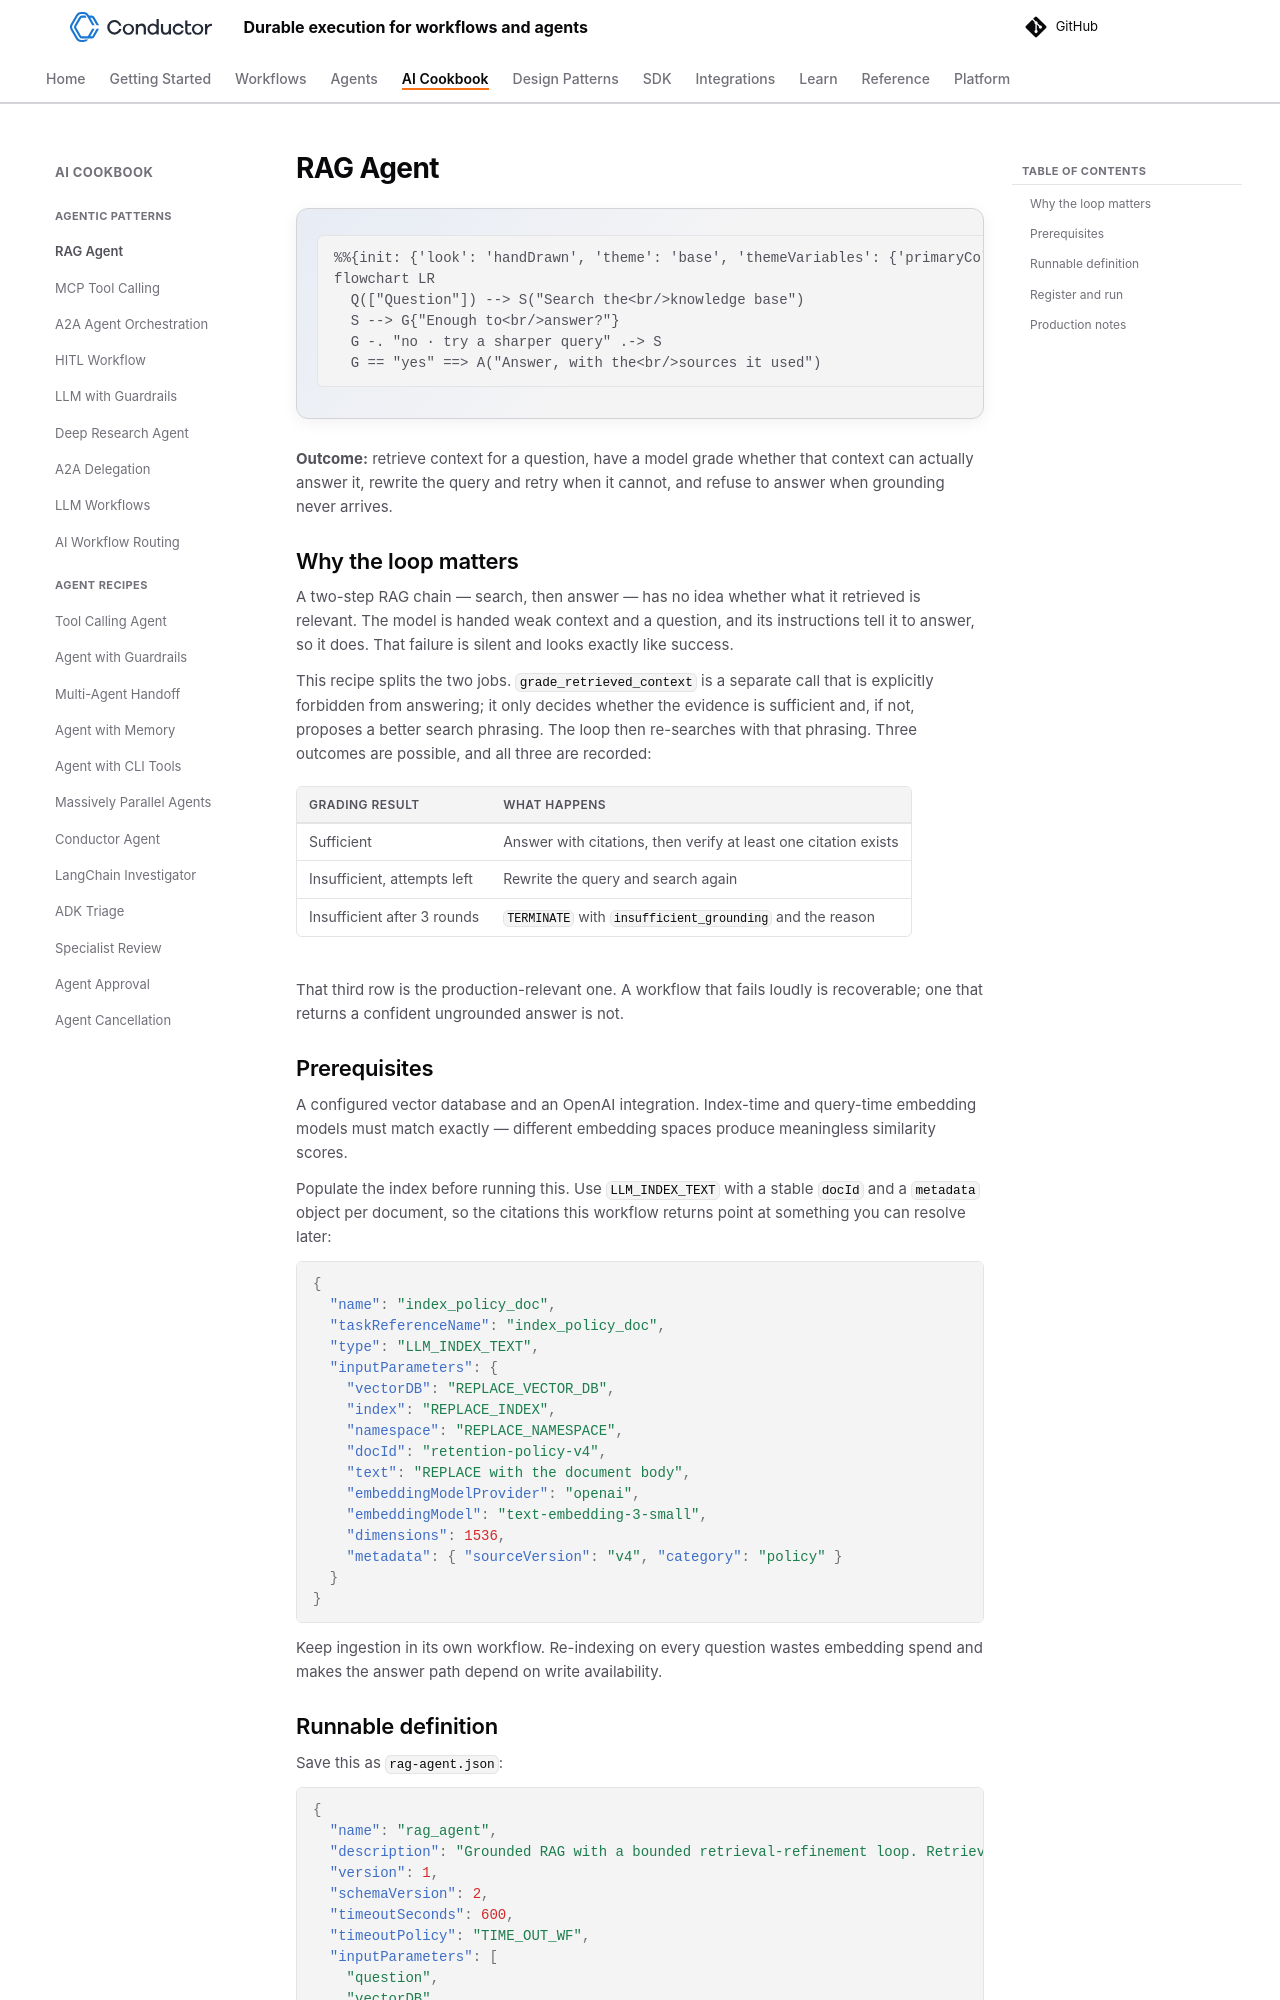

repository: conductor-oss/conductor · page: devguide/ai/cookbook/rag-agent.html · generator: mkdocs

---
description: Grounded RAG with a bounded retrieval-refinement loop that refuses to answer rather than answering ungrounded.
---

# RAG Agent

```mermaid
flowchart LR
  Q(["Question"]) --> S("Search the<br/>knowledge base")
  S --> G{"Enough to<br/>answer?"}
  G -. "no · try a sharper query" .-> S
  G == "yes" ==> A("Answer, with the<br/>sources it used")
```

**Outcome:** retrieve context for a question, have a model grade whether that context can actually answer it, rewrite the query and retry when it cannot, and refuse to answer when grounding never arrives.
